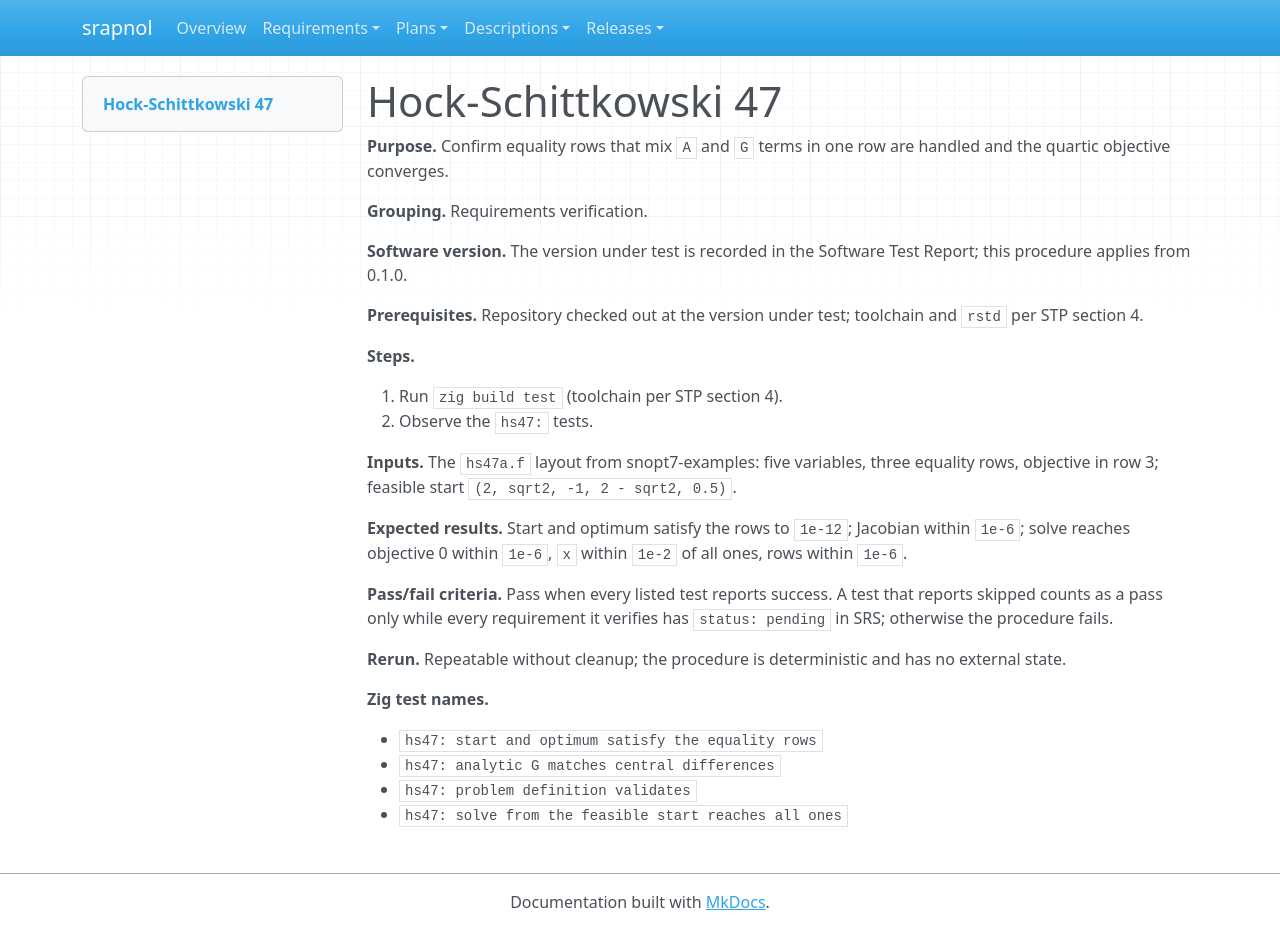

repository: emanspeaks/srapnol · page: tst/TST-015/index.html · generator: mkdocs

---
active: true
category: procedure
derived: false
level: 3.6
links:
- SRS-007: bBu9tRkVyyIkEKN_sU5QizBG-DVgzMDN0bBgpqv9bi4=
- SRS-010: SnANMe8p_YP9zeNQRwtv3at9OHLyK5JQ3hzIYVu6SNs=
- SRS-033: DTcFxogfKls0ZFXsXN8oCf3KyngLkG0iTWmt5MdCGQ4=
- SRS-036: aCOil0jb9JfDl9a03hur4iNWR84UUyK68c_J6tfy5YI=
- SRS-038: oDMYO9XSHiOvl9osm0ACi43LVnAb7iUMQYsBLMwPGYU=
- SRS-065: 4uEY9B__r3K5OXYGwgro_Oa0RDlsSuoEP1I_CzWPipA=
normative: true
ref: ''
reviewed: njeWJo9Ps0GEMkI1IgZpLNS2II5pJyF0WK8lxlPL3I4=
status: surface
verification-method: Test
---

# Hock-Schittkowski 47

**Purpose.** Confirm equality rows that mix `A` and `G` terms in one row are handled and the quartic objective converges.

**Grouping.** Requirements verification.

**Software version.** The version under test is recorded in the Software Test Report; this procedure applies from 0.1.0.

**Prerequisites.** Repository checked out at the version under test; toolchain and `rstd` per STP section 4.

**Steps.**

1. Run `zig build test` (toolchain per STP section 4).
2. Observe the `hs47:` tests.

**Inputs.** The `hs47a.f` layout from snopt7-examples: five variables, three equality rows, objective in row 3; feasible start `(2, sqrt2, -1, 2 - sqrt2, 0.5)`.

**Expected results.** Start and optimum satisfy the rows to `1e-12`; Jacobian within `1e-6`; solve reaches objective 0 within `1e-6`, `x` within `1e-2` of all ones, rows within `1e-6`.

**Pass/fail criteria.** Pass when every listed test reports success. A test that reports skipped counts as a pass only while every requirement it verifies has `status: pending` in SRS; otherwise the procedure fails.

**Rerun.** Repeatable without cleanup; the procedure is deterministic and has no external state.

**Zig test names.**

- `hs47: start and optimum satisfy the equality rows`
- `hs47: analytic G matches central differences`
- `hs47: problem definition validates`
- `hs47: solve from the feasible start reaches all ones`
